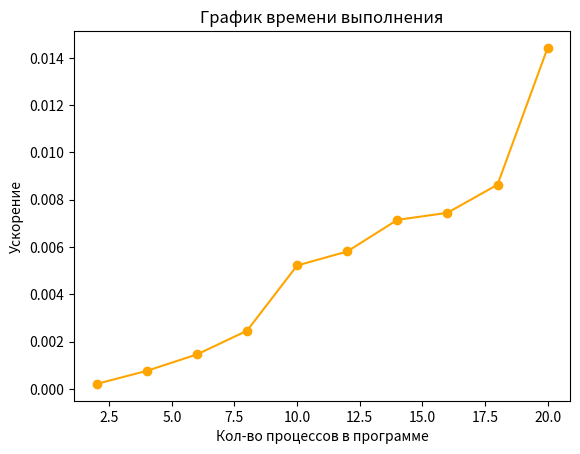

The matplotlib source for this figure:
from matplotlib import pyplot as plt
import matplotlib.lines as mlines

plt.figure()
y = [0.000206, 0.000760, 0.001453, 0.002455, 0.005216, 0.005808, 0.007145, 0.007444, 0.008633, 0.014419]
y_a = []
y_1 = y[0]

for y_i in y:
    y_a.append(y_1/y_i)

x = [2, 4, 6, 8, 10, 12, 14, 16, 18, 20]


plt.plot(x, y, color='orange', marker='o')
plt.xlabel('Кол-во процессов в программе')
plt.ylabel('Ускорение')
plt.title('График времени выполнения')
plt.show()
